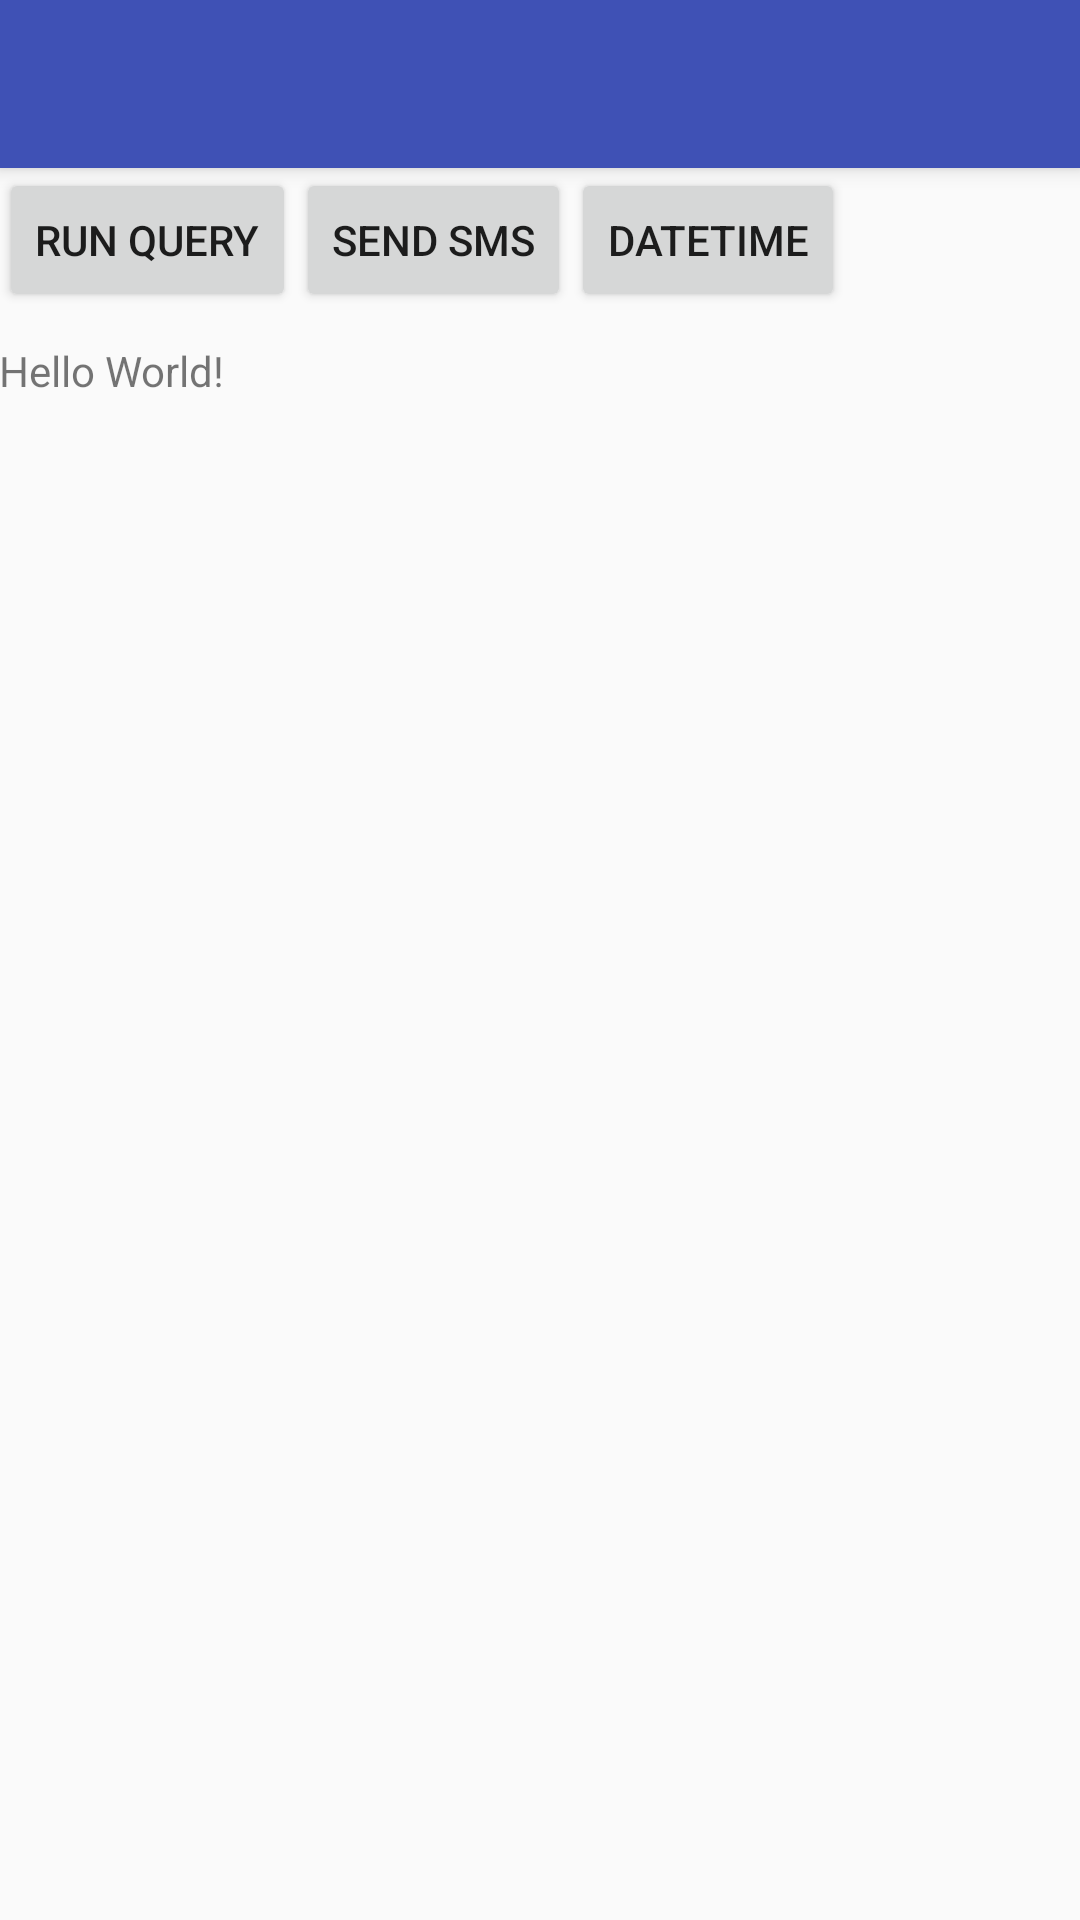

Write the Android layout XML for this screen, with the resource values it uses.
<!-- AndroidManifest.xml: application theme AppTheme -->
<!-- res/layout/activity_test.xml -->
<?xml version="1.0" encoding="utf-8"?>
<LinearLayout xmlns:android="http://schemas.android.com/apk/res/android"
    xmlns:tools="http://schemas.android.com/tools"
    xmlns:app="http://schemas.android.com/apk/res-auto"
    android:orientation="vertical"
    android:layout_width="match_parent"
    android:layout_height="match_parent"
    tools:context=".activities.TestActivity">

    <android.support.v7.widget.Toolbar
        android:id="@+id/my_toolbar"
        android:layout_width="match_parent"
        android:layout_height="?attr/actionBarSize"
        android:background="?attr/colorPrimary"
        android:elevation="4dp"
        android:theme="@style/ThemeOverlay.AppCompat.Dark.ActionBar"
        app:popupTheme="@style/ThemeOverlay.AppCompat.Light" />

    <LinearLayout
        android:layout_width="match_parent"
        android:layout_height="match_parent"
        android:paddingBottom="@dimen/activity_vertical_margin"
        android:paddingLeft="@dimen/activity_horizontal_margin"
        android:paddingRight="@dimen/activity_horizontal_margin"
        android:paddingTop="@dimen/activity_vertical_margin"
        android:orientation="vertical">

        <LinearLayout
            android:layout_width="match_parent"
            android:layout_height="wrap_content"
            android:orientation="horizontal">

            <Button
                android:layout_width="wrap_content"
                android:layout_height="wrap_content"
                style="android:attr/buttonBarButtonStyle"
                android:text="Run Query"
                android:onClick="getCount"/>

            <Button
                android:layout_width="wrap_content"
                android:layout_height="wrap_content"
                style="android:attr/buttonBarButtonStyle"
                android:text="Send SMS"
                android:onClick="sendText"/>

            <Button
                android:layout_width="wrap_content"
                android:layout_height="wrap_content"
                style="android:attr/buttonBarButtonStyle"
                android:text="DateTime"
                android:onClick="datetimeClick"/>

        </LinearLayout>

        <ScrollView
            android:layout_width="match_parent"
            android:layout_height="wrap_content"
            android:paddingTop="10dp">

            <TextView
                android:id="@+id/query_text"
                android:text="Hello World!"
                android:layout_width="wrap_content"
                android:layout_height="wrap_content" />

        </ScrollView>

    </LinearLayout>

</LinearLayout>
<!-- resources referenced by this layout -->
<resources>
  <style name="AppTheme" parent="Theme.AppCompat.Light.NoActionBar">
          <item name="actionMenuTextColor">#fff</item>
          <item name="colorPrimary">@color/colorPrimary</item>
          <item name="colorPrimaryDark">@color/colorPrimaryDark</item>
          <item name="colorAccent">@color/colorAccent</item>
      </style>
  <color name="colorPrimary">#3F51B5</color>
  <color name="colorPrimaryDark">#303F9F</color>
  <color name="colorAccent">#FF4081</color>
</resources>
